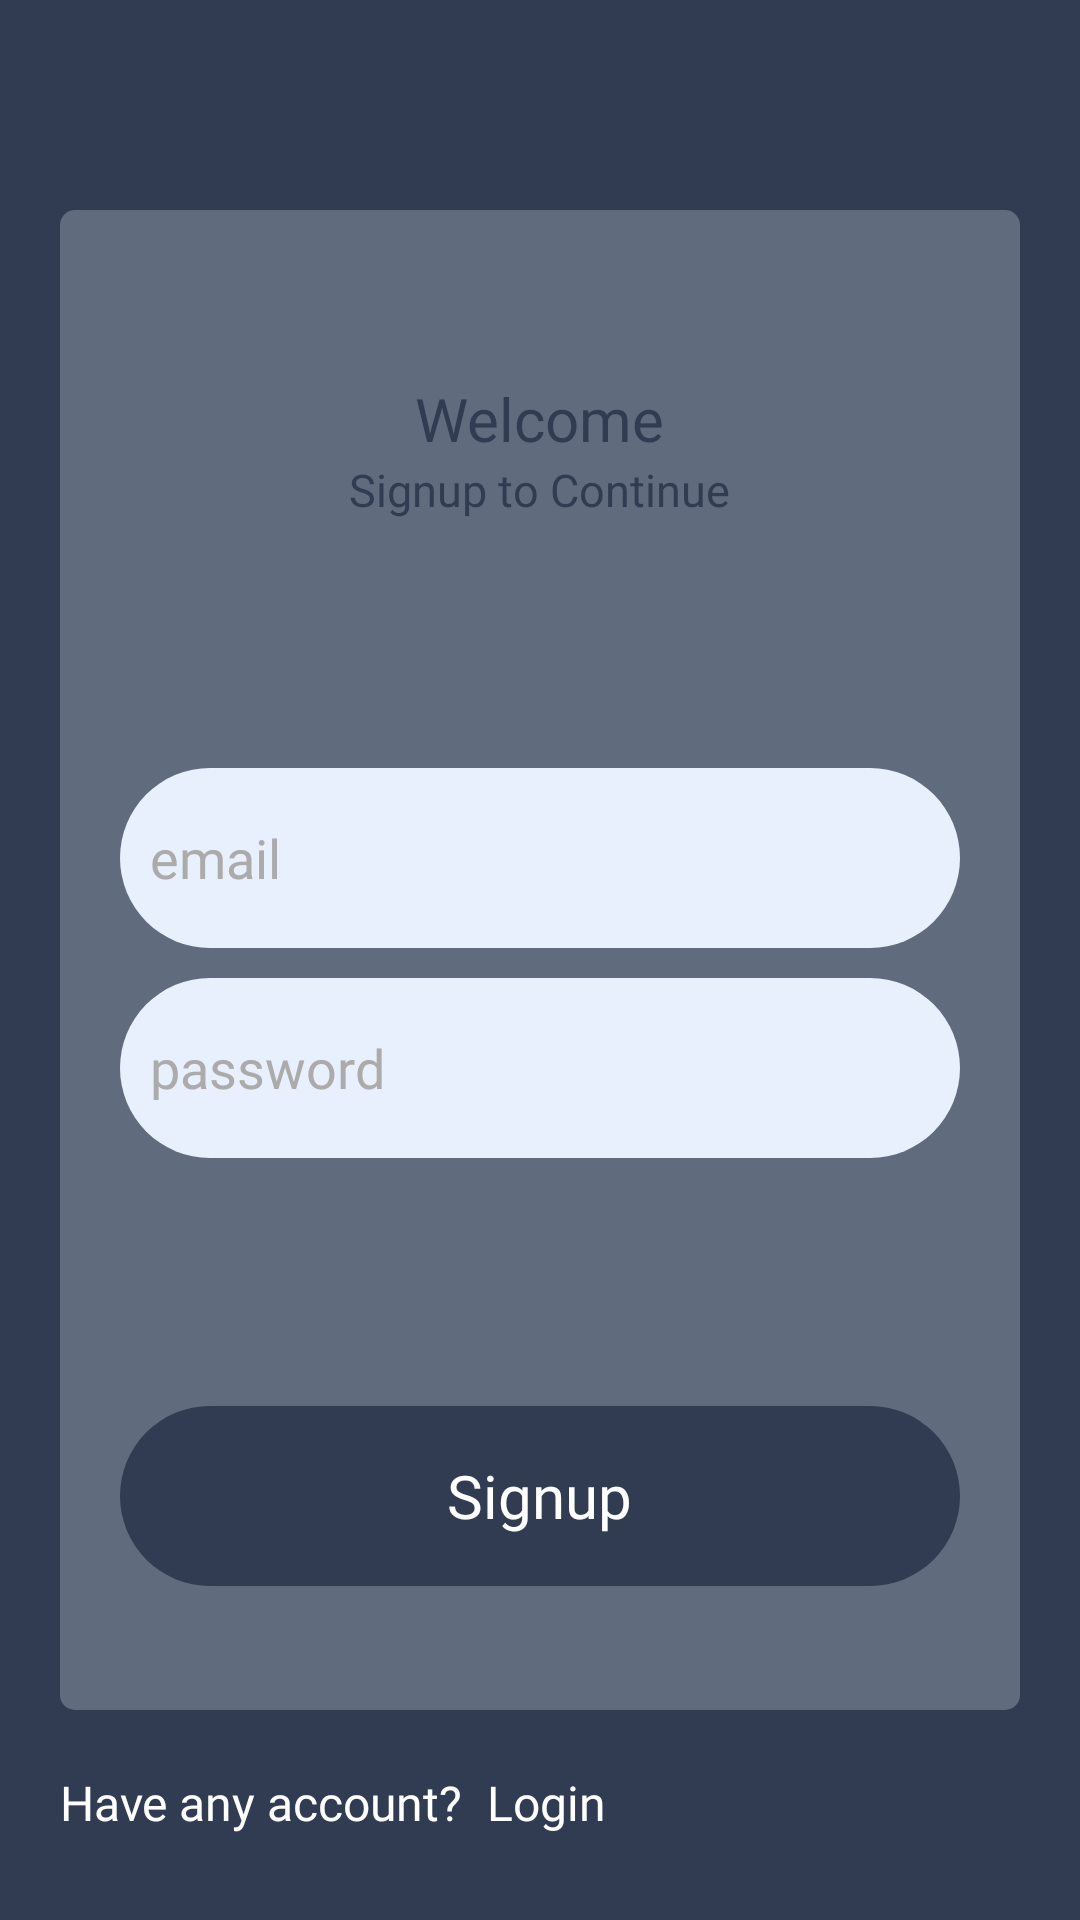

This screen was rendered from an Android layout file. Write that file and the resources it references.
<!-- AndroidManifest.xml: application theme Theme.AndroidFirebaseAuthentication -->
<!-- res/layout/activity_signup.xml -->
<?xml version="1.0" encoding="utf-8"?>
<androidx.constraintlayout.widget.ConstraintLayout xmlns:android="http://schemas.android.com/apk/res/android"
    android:id="@+id/constraintLayoutID"
    xmlns:app="http://schemas.android.com/apk/res-auto"
    xmlns:tools="http://schemas.android.com/tools"
    android:layout_width="match_parent"
    android:layout_height="match_parent"
    android:background="@color/background_deep_black"
    tools:context=".MainActivity">

    <RelativeLayout
        android:id="@+id/relativeLayoutID"
        android:layout_width="match_parent"
        android:layout_height="500dp"
        app:layout_constraintTop_toTopOf="parent"
        app:layout_constraintBottom_toBottomOf="parent"
        app:layout_constraintLeft_toLeftOf="parent"
        app:layout_constraintRight_toRightOf="parent"
        android:layout_marginLeft="20dp"
        android:layout_marginRight="20dp"
        android:background="@drawable/form_container"
        tools:layout_editor_absoluteX="232dp"
        tools:layout_editor_absoluteY="358dp">

        <LinearLayout
            android:layout_width="match_parent"
            android:layout_height="match_parent"
            android:background="@drawable/form"
            android:weightSum="3"
            android:orientation="vertical"
            android:layout_marginTop="15dp">
            <LinearLayout
                android:layout_width="match_parent"
                android:layout_height="wrap_content"
                android:orientation="vertical"
                android:gravity="center"
                android:layout_weight="1">

                <TextView
                    android:layout_width="wrap_content"
                    android:layout_height="wrap_content"
                    android:fontFamily="@font/nunito_semibold"
                    android:text="Welcome"
                    android:textSize="20sp"
                    android:textColor="@color/background_deep_black" />

                <TextView
                    android:layout_width="wrap_content"
                    android:layout_height="wrap_content"
                    android:fontFamily="@font/nunito"
                    android:text="Signup to Continue"
                    android:textSize="15sp"
                    android:textColor="@color/background_deep_black" />
            </LinearLayout>
            <LinearLayout
                android:layout_width="match_parent"
                android:layout_height="wrap_content"
                android:orientation="vertical"
                android:gravity="center"
                android:layout_weight="1">
                <EditText
                    android:id="@+id/emailID"
                    android:layout_width="match_parent"
                    android:layout_height="60dp"
                    android:background="@drawable/edittext_back"
                    android:hint="email"
                    android:layout_marginLeft="20dp"
                    android:layout_marginRight="20dp"
                    android:padding="10dp"
                    android:fontFamily="@font/nunito"
                    android:inputType="textEmailAddress"
                    android:textColor="@color/background_deep_black"
                    android:textColorHint="@color/gray_hint_text"/>
                <EditText
                    android:id="@+id/passwordID"
                    android:layout_width="match_parent"
                    android:layout_height="60dp"
                    android:background="@drawable/edittext_back"
                    android:hint="password"
                    android:layout_marginLeft="20dp"
                    android:layout_marginRight="20dp"
                    android:layout_marginTop="10dp"
                    android:padding="10dp"
                    android:inputType="textPassword"
                    android:fontFamily="@font/nunito"
                    android:textColor="@color/background_deep_black"
                    android:textColorHint="@color/gray_hint_text"/>
            </LinearLayout>
            <LinearLayout
                android:layout_width="match_parent"
                android:layout_height="wrap_content"
                android:gravity="center"
                android:layout_weight="1">
                <RelativeLayout
                    android:id="@+id/signupButtonID"
                    android:layout_width="match_parent"
                    android:layout_height="60dp"
                    android:layout_marginLeft="20dp"
                    android:layout_marginRight="20dp"
                    android:background="@drawable/button_back">

                    <TextView
                        android:layout_width="wrap_content"
                        android:layout_height="wrap_content"
                        android:layout_centerInParent="true"
                        android:fontFamily="@font/nunito_bold"
                        android:text="Signup"
                        android:textColor="@color/white"
                        android:textSize="20sp"/>
                </RelativeLayout>
            </LinearLayout>
        </LinearLayout>
    </RelativeLayout>
    <LinearLayout
        android:id="@+id/linearLayoutID"
        android:layout_width="wrap_content"
        android:layout_height="wrap_content"
        app:layout_constraintTop_toBottomOf="@+id/relativeLayoutID"
        app:layout_constraintLeft_toLeftOf="parent"
        android:layout_marginLeft="20dp"
        android:layout_marginRight="20dp"
        android:layout_marginTop="20dp"
        android:orientation="horizontal">
        <TextView
            android:layout_width="wrap_content"
            android:layout_height="wrap_content"
            android:text="Have any account?"
            android:fontFamily="@font/nunito"
            android:textSize="16sp"
            android:textColor="@color/white"/>
        <TextView
            android:id="@+id/loginTextID"
            android:layout_width="wrap_content"
            android:layout_height="wrap_content"
            android:text="Login"
            android:fontFamily="@font/nunito_semibold"
            android:textSize="16sp"
            android:layout_marginLeft="8dp"
            android:textColor="@color/white"/>
    </LinearLayout>

</androidx.constraintlayout.widget.ConstraintLayout>
<!-- resources referenced by this layout -->
<resources>
  <color name="background_deep_black">#313C52</color>
  <color name="gray_hint_text">#ABABAB</color>
  <color name="white">#FFFFFFFF</color>
  <!-- drawable button_back (drawable) -->
  <?xml version="1.0" encoding="utf-8"?>
  <shape android:shape="rectangle" xmlns:android="http://schemas.android.com/apk/res/android">
      <solid android:color="@color/background_deep_black"/>
      <corners android:radius="999dp"/>
  </shape>
  <!-- drawable edittext_back (drawable) -->
  <?xml version="1.0" encoding="utf-8"?>
  <shape android:shape="rectangle" xmlns:android="http://schemas.android.com/apk/res/android">
      <solid android:color="@color/edittext_color"/>
      <corners android:radius="999dp"/>
  </shape>
  <!-- drawable form_container (drawable) -->
  <?xml version="1.0" encoding="utf-8"?>
  <shape android:shape="rectangle" xmlns:android="http://schemas.android.com/apk/res/android">
      <solid android:color="@color/form_container_color"/>
      <corners android:radius="5dp"/>
  </shape>
  <style name="Theme.AndroidFirebaseAuthentication" parent="Theme.MaterialComponents.DayNight.NoActionBar">
          
          <item name="colorPrimary">@color/purple_500</item>
          <item name="colorPrimaryVariant">@color/purple_700</item>
          <item name="colorOnPrimary">@color/white</item>
          
          <item name="colorSecondary">@color/teal_200</item>
          <item name="colorSecondaryVariant">@color/teal_700</item>
          <item name="colorOnSecondary">@color/black</item>
          
          <item name="android:statusBarColor" tools:targetApi="l">?attr/colorPrimaryVariant</item>
          
      </style>
  <color name="edittext_color">#E8F0FE</color>
  <color name="form_container_color">#606B7E</color>
  <color name="purple_500">#FF6200EE</color>
  <color name="purple_700">#FF3700B3</color>
  <color name="teal_200">#FF03DAC5</color>
  <color name="teal_700">#FF018786</color>
  <color name="black">#FF000000</color>
</resources>
